The GitHub repository MohdAjWrk/Quality-Control_Products-Defect-Detection contains a labelled image folder "QCData" with 3 categories: accepted, background, rejected. Examples follow, each with its label.

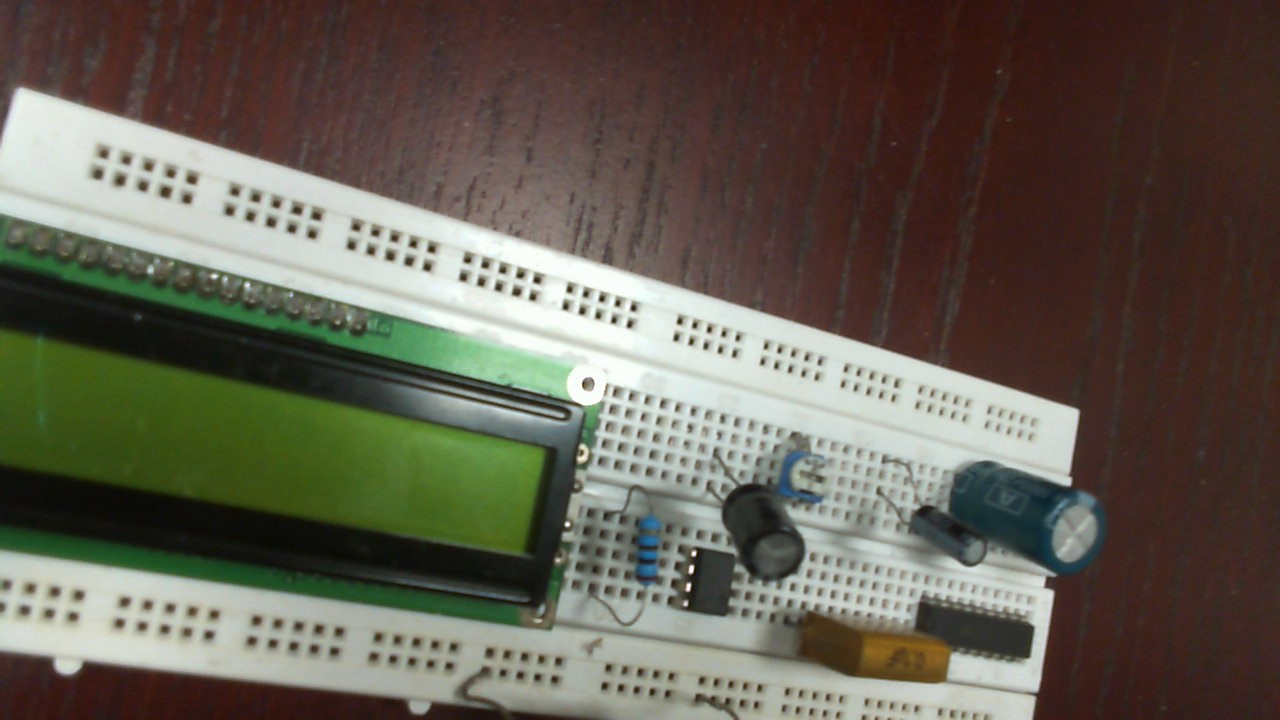
Label: accepted

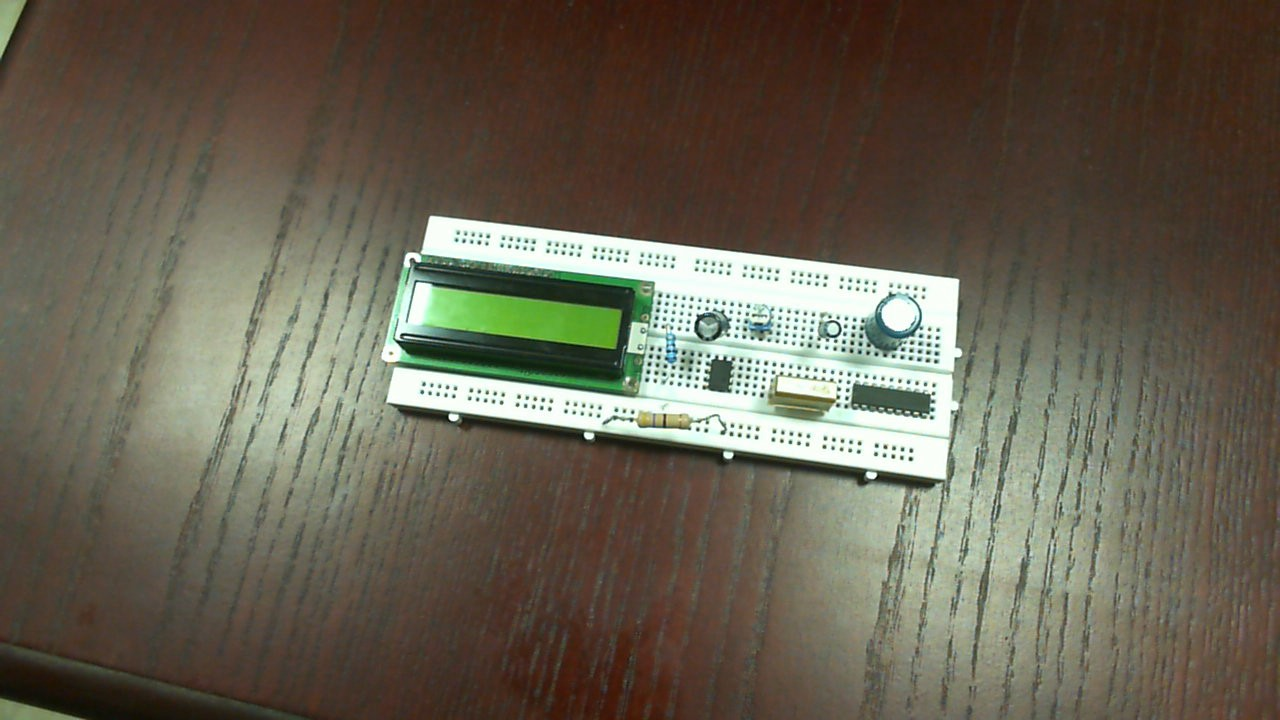
Label: accepted

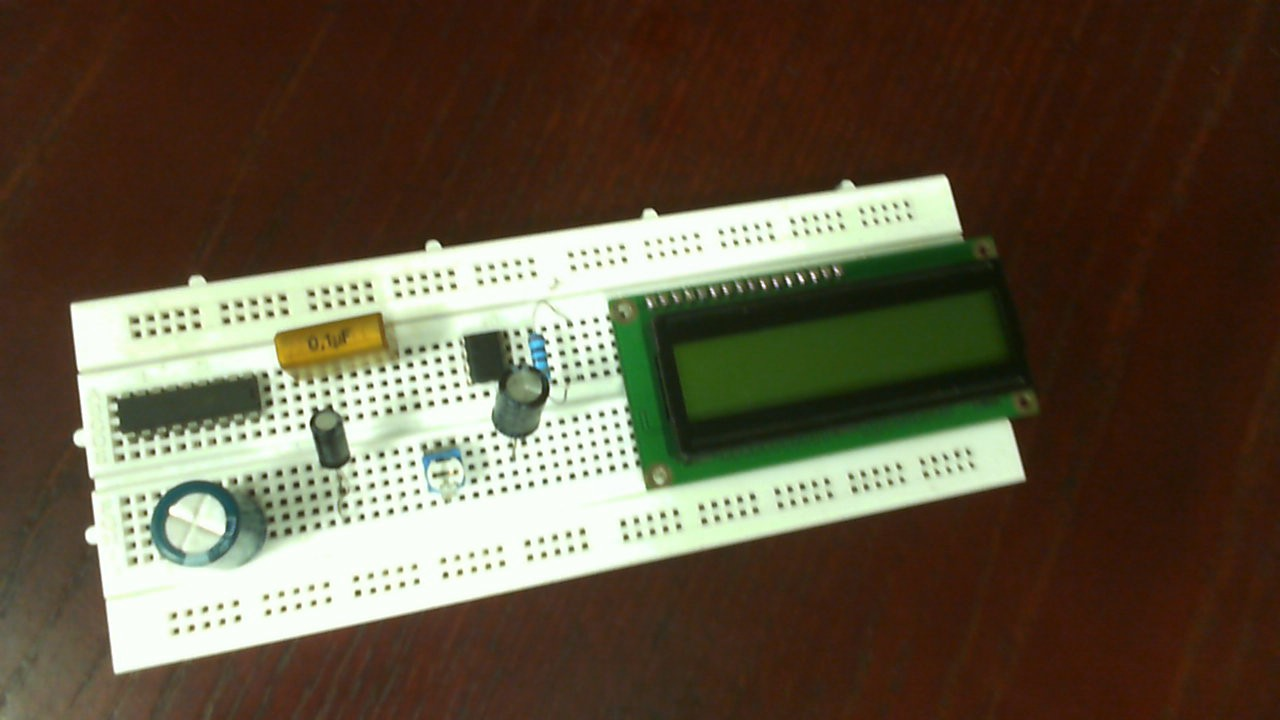
Label: rejected

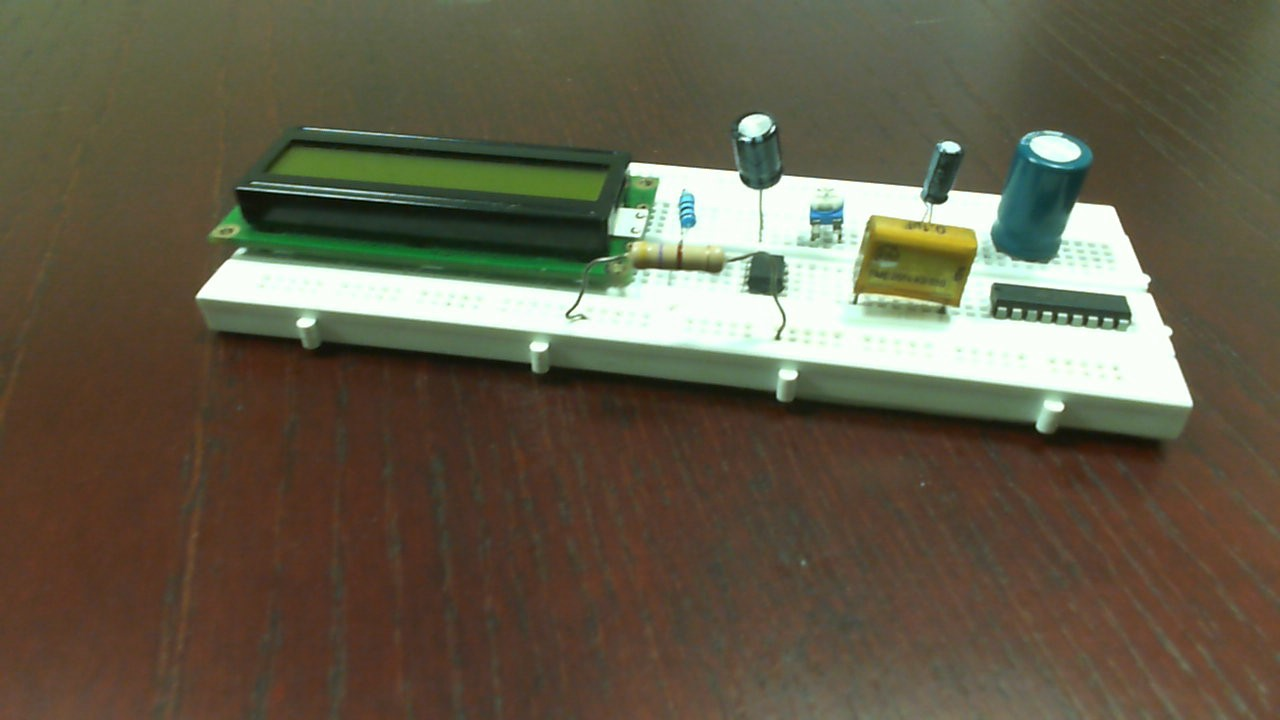
Label: accepted

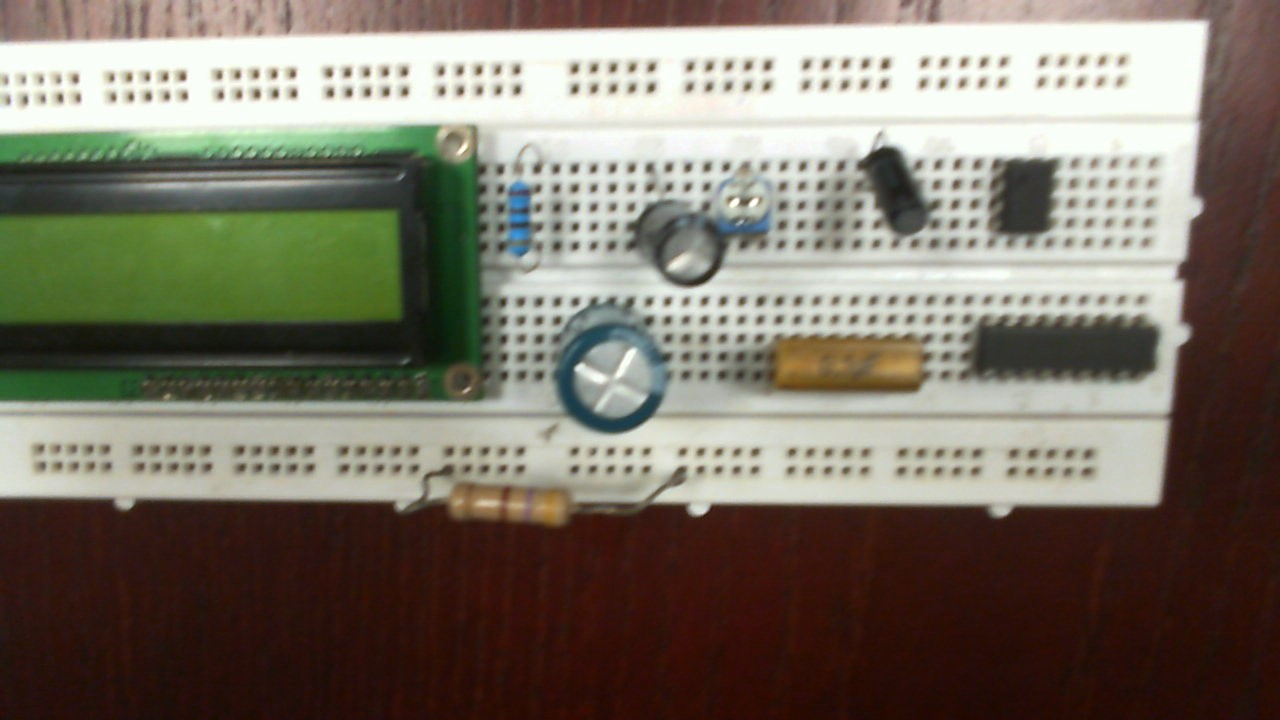
Label: rejected

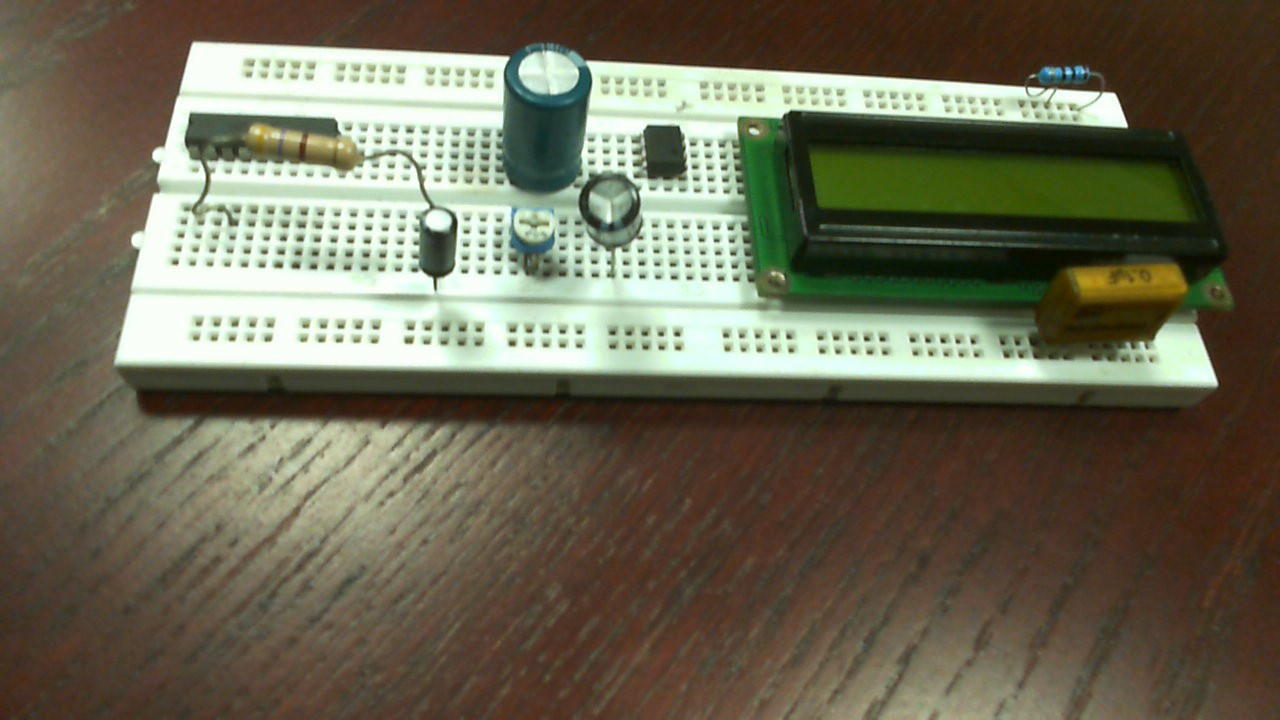
Label: rejected
